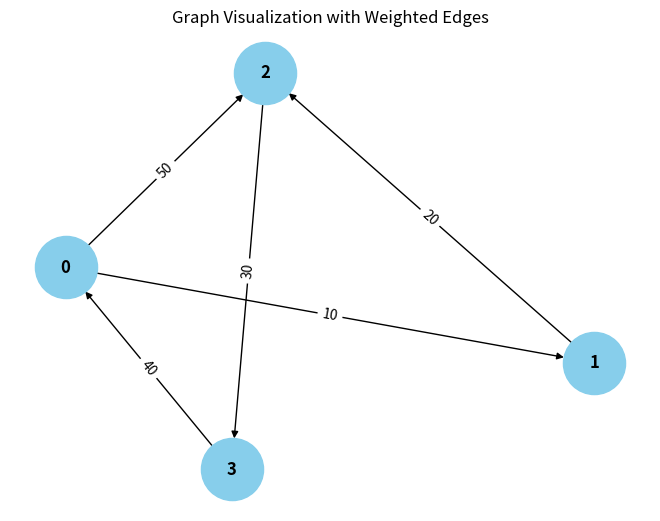

This chart was generated by the following Python code:
from collections import defaultdict

# ---------------------------
# WeightedGraph Class
# ---------------------------
class WeightedGraph:
    def __init__(self, vertices):
        self.vertices = vertices
        self.adj_list = {i: [] for i in range(vertices)}  # Adjacency list for the graph
        self.edges = []  # List to store the edges (u, v, weight)

    def add_edge(self, u, v, weight):
        """Add a single edge to the graph."""
        if (u, v, weight) not in self.edges:
            self.edges.append((u, v, weight))
            self.adj_list[u].append((v, weight))

    def add_multiple_edges(self, edges):
        """Add multiple edges at once."""
        for u, v, weight in edges:
            self.add_edge(u, v, weight)

    def get_edges(self):
        """Return all edges in the graph."""
        return self.edges

    def print_edges(self):
        pass
        print("Edges in the graph:")
        for u, v, weight in self.edges:
            print(f"{u} -> {v} (Weight: {weight})")

    def print_adj_list(self):
        """Print the adjacency list of the graph."""
        print("Adjacency List of the graph:")
        for u in self.adj_list:
            print(f"{u} -> {self.adj_list[u]}")

    def is_cyclic_directed(self):
        """Detect if there is a cycle in a directed graph using DFS."""
        visited = [False] * self.vertices
        rec_stack = [False] * self.vertices

        def dfs(v):
            visited[v] = True
            rec_stack[v] = True
            for neighbor, _ in self.adj_list[v]:
                if not visited[neighbor] and dfs(neighbor):
                    return True
                elif rec_stack[neighbor]:
                    return True
            rec_stack[v] = False
            return False

        for node in range(self.vertices):
            if not visited[node]:
                if dfs(node):
                    return True
        return False

    def is_cyclic_undirected(self):
        """Detect if there is a cycle in an undirected graph using DFS."""
        visited = [False] * self.vertices

        def dfs(v, parent):
            visited[v] = True
            for neighbor, _ in self.adj_list[v]:
                if not visited[neighbor]:
                    if dfs(neighbor, v):
                        return True
                elif parent != neighbor:
                    return True
            return False

        for node in range(self.vertices):
            if not visited[node]:
                if dfs(node, -1):
                    return True
        return False

    def is_negative_cycle(self):
        """Detect if there is a negative cycle using Bellman-Ford."""
        dist = [float("inf")] * self.vertices
        dist[0] = 0  # Start from node 0

        for _ in range(self.vertices - 1):
            for u, v, weight in self.edges:
                if dist[u] != float("inf") and dist[u] + weight < dist[v]:
                    dist[v] = dist[u] + weight

        for u, v, weight in self.edges:
            if dist[u] != float("inf") and dist[u] + weight < dist[v]:
                return True  # Negative cycle detected
        return False

    def reset_graph(self):
        """Reset the graph to its empty state."""
        self.edges = []  # Clear all edges
        self.adj_list = {i: [] for i in range(self.vertices)}  # Reset adjacency list for each vertex

    def union(self, parent, u, v):
        """Union-find helper function."""
        root_u = self.find_parent(parent, u)
        root_v = self.find_parent(parent, v)
        if root_u != root_v:
            parent[root_u] = root_v

    def find_parent(self, parent, v):
        """Find the root of the node using path compression."""
        if parent[v] == -1:
            return v
        parent[v] = self.find_parent(parent, parent[v])
        return parent[v]

    def is_cyclic_undirected_union_find(self):
        """Detect cycles in an undirected graph using Union-Find."""
        parent = [-1] * self.vertices

        for u, v, _ in self.edges:
            x = self.find_parent(parent, u)
            y = self.find_parent(parent, v)

            if x == y:
                return True
            self.union(parent, x, y)
        return False

    # ---------------------------
    # Helper functions for testing
    # ---------------------------

    def reset_graph_helper(self):
        """Reset the graph to an empty state for testing."""
        self.edges = []
        self.adj_list = defaultdict(list)

    def get_edges_helper(self):
        """Return all edges for testing."""
        return self.edges

    def add_multiple_edges_helper(self, edges):
        """Add multiple edges for testing."""
        for edge in edges:
            self.add_edge(*edge)

# ---------------------------
# Helper Class for Cycle Test Results
# ---------------------------
class CycleDetectionResults:
    def __init__(self):
        self.directed_cycle_detected = False
        self.undirected_cycle_detected = False
        self.negative_cycle_detected = False

# ---------------------------
# Additional Functionalities
# ---------------------------

class GraphRenderer:
    def __init__(self, graph):
        """Initialize the renderer for visualizing the graph."""
        self.graph = graph

    def render_edges(self):
        """Render the edges of the graph."""
        print("\nRendering edges of the graph:")
        for u, v, weight in self.graph.get_edges():
            print(f"{u} -> {v} (Weight: {weight})")

    def render_adj_list(self):
        """Render the adjacency list of the graph."""
        print("\nRendering adjacency list:")
        self.graph.print_adj_list()

    def render_summary(self):
        """Render a summary of the graph."""
        print("\nGraph summary:")
        print(f"Total vertices: {self.graph.vertices}")
        print(f"Total edges: {len(self.graph.get_edges())}")
        print(f"Is cyclic (directed): {self.graph.is_cyclic_directed()}")
        print(f"Is cyclic (undirected): {self.graph.is_cyclic_undirected()}")
        print(f"Has negative cycle: {self.graph.is_negative_cycle()}")

import matplotlib.pyplot as plt
import networkx as nx

class WeightedGraphVisualization:
    def __init__(self, graph):
        """Initialize the visualization of weighted graph."""
        self.graph = graph

    def visualize(self):
        """Visualize the graph with weighted edges using networkx and matplotlib."""
        G = nx.DiGraph()  # Using DiGraph for directed graph visualization

        # Add edges to the networkx graph
        for u, v, weight in self.graph.get_edges():
            G.add_edge(u, v, weight=weight)

        # Draw the graph
        pos = nx.spring_layout(G)  # Layout for node positioning
        edge_labels = nx.get_edge_attributes(G, 'weight')

        # Draw nodes, edges, and labels
        nx.draw(G, pos, with_labels=True, node_color='skyblue', node_size=2000, font_size=12, font_weight='bold')
        nx.draw_networkx_edge_labels(G, pos, edge_labels=edge_labels)

        # Display the plot
        plt.title("Graph Visualization with Weighted Edges")
        plt.show()


# ---------------------------
# Main Program
# ---------------------------

class WeightedGraphHandler:
    def __init__(self, vertices):
        """Initialize the graph handler."""
        self.graph = WeightedGraph(vertices)
        self.renderer = GraphRenderer(self.graph)
        self.visualizer = WeightedGraphVisualization(self.graph)

    def add_edges(self, edges):
        """Add edges to the graph."""
        for edge in edges:
            self.graph.add_edge(*edge)

    def render_graph(self):
        """Render the graph using the renderer."""
        self.renderer.render_edges()
        self.renderer.render_adj_list()

    def visualize_graph(self):
        """Visualize the graph using the visualizer."""
        self.visualizer.visualize()

    def cycle_detection_summary(self):
        """Print the cycle detection summary."""
        print("\nCycle detection summary:")
        print(f"Directed cycle detected: {self.graph.is_cyclic_directed()}")
        print(f"Undirected cycle detected: {self.graph.is_cyclic_undirected()}")
        print(f"Negative cycle detected: {self.graph.is_negative_cycle()}")

# ---------------------------
# Extended Graph Operations
# ---------------------------

class GraphCycleAnalysis:
    def __init__(self, graph):
        """Initialize cycle analysis on the graph."""
        self.graph = graph
        self.results = CycleDetectionResults()

    def analyze_cycles(self):
        """Analyze different types of cycles in the graph."""
        self.results.directed_cycle_detected = self.graph.is_cyclic_directed()
        self.results.undirected_cycle_detected = self.graph.is_cyclic_undirected()
        self.results.negative_cycle_detected = self.graph.is_negative_cycle()

    def print_analysis(self):
        """Print the analysis results."""
        print(f"Directed cycle detected: {self.results.directed_cycle_detected}")
        print(f"Undirected cycle detected: {self.results.undirected_cycle_detected}")
        print(f"Negative cycle detected: {self.results.negative_cycle_detected}")

# ---------------------------
# Main Function
# ---------------------------

if __name__ == "__main__":
    # Create a graph with 4 vertices (0, 1, 2, 3)
    graph_handler = WeightedGraphHandler(4)

    # Add some sample edges (u, v, weight)
    edges = [
        (0, 1, 10),  # Edge from 0 to 1 with weight 10
        (1, 2, 20),  # Edge from 1 to 2 with weight 20
        (2, 3, 30),  # Edge from 2 to 3 with weight 30
        (3, 0, 40),  # Edge from 3 to 0 with weight 40 (creates a directed cycle: 0 -> 1 -> 2 -> 3 -> 0)
        (0, 2, 50)  # Edge from 0 to 2 with weight 50
    ]

    # Add edges to the graph
    graph_handler.add_edges(edges)

    # Render the graph's edges and adjacency list
    graph_handler.render_graph()

    # Visualize the graph
    graph_handler.visualize_graph()

    # Detect and print the cycle results
    graph_handler.cycle_detection_summary()

    # Analyze cycles in detail
    cycle_analysis = GraphCycleAnalysis(graph_handler.graph)
    cycle_analysis.analyze_cycles()
    cycle_analysis.print_analysis()
